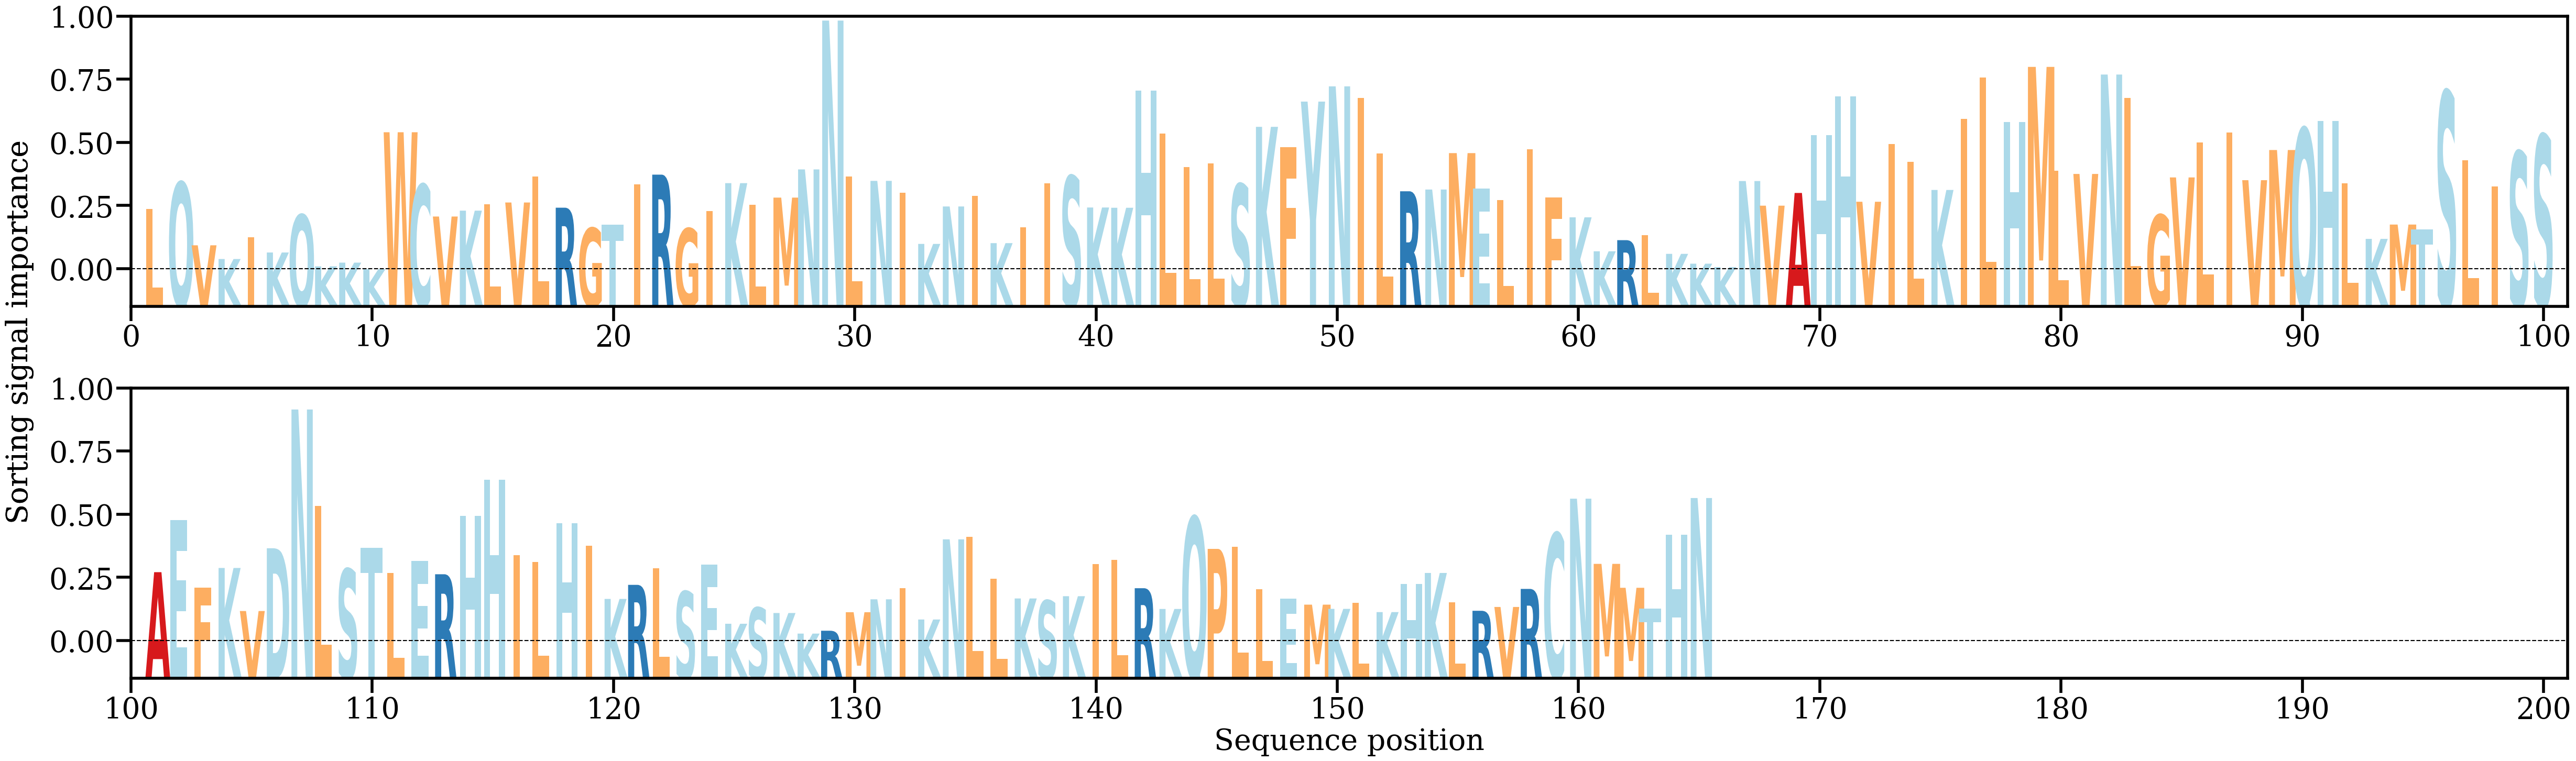

The data file committed next to this chart (first rows):
AA, Alpha
L, [0.00486667]
Q, [0.00641408]
V, [0.0027464]
K, [0.00194629]
I, [0.00320892]
K, [0.00232727]
Q, [0.0045238]
K, [0.00151921]
K, [0.00173591]
K, [0.0013503]
W, [0.00933901]
C, [0.00628143]
V, [0.00442452]
K, [0.00476736]
L, [0.00512861]
V, [0.0052429]
L, [0.00676431]
R, [0.0049394]
G, [0.00374878]
T, [0.00393641]
I, [0.00630813]
R, [0.00686676]
G, [0.00372415]
I, [0.00474204]
K, [0.00637056]
L, [0.00510266]
M, [0.00552768]
N, [0.00717228]
N, [0.01585014]
L, [0.00676443]
N, [0.00650445]
I, [0.00581717]
K, [0.00282779]
N, [0.00501072]
I, [0.00562727]
K, [0.00287316]
I, [0.0037944]
I, [0.00635527]
S, [0.00677465]
K, [0.004951]
K, [0.00493553]
H, [0.01175426]
L, [0.00926225]
L, [0.00730927]
L, [0.00752753]
S, [0.00630512]
K, [0.00965422]
F, [0.00845731]
Y, [0.01112592]
N, [0.01201497]
I, [0.01134225]
L, [0.00809919]
R, [0.0058971]
N, [0.00599902]
M, [0.00812228]
E, [0.0060705]
L, [0.00538024]
I, [0.0083318]
F, [0.00553248]
K, [0.00437745]
... 105 more rows
